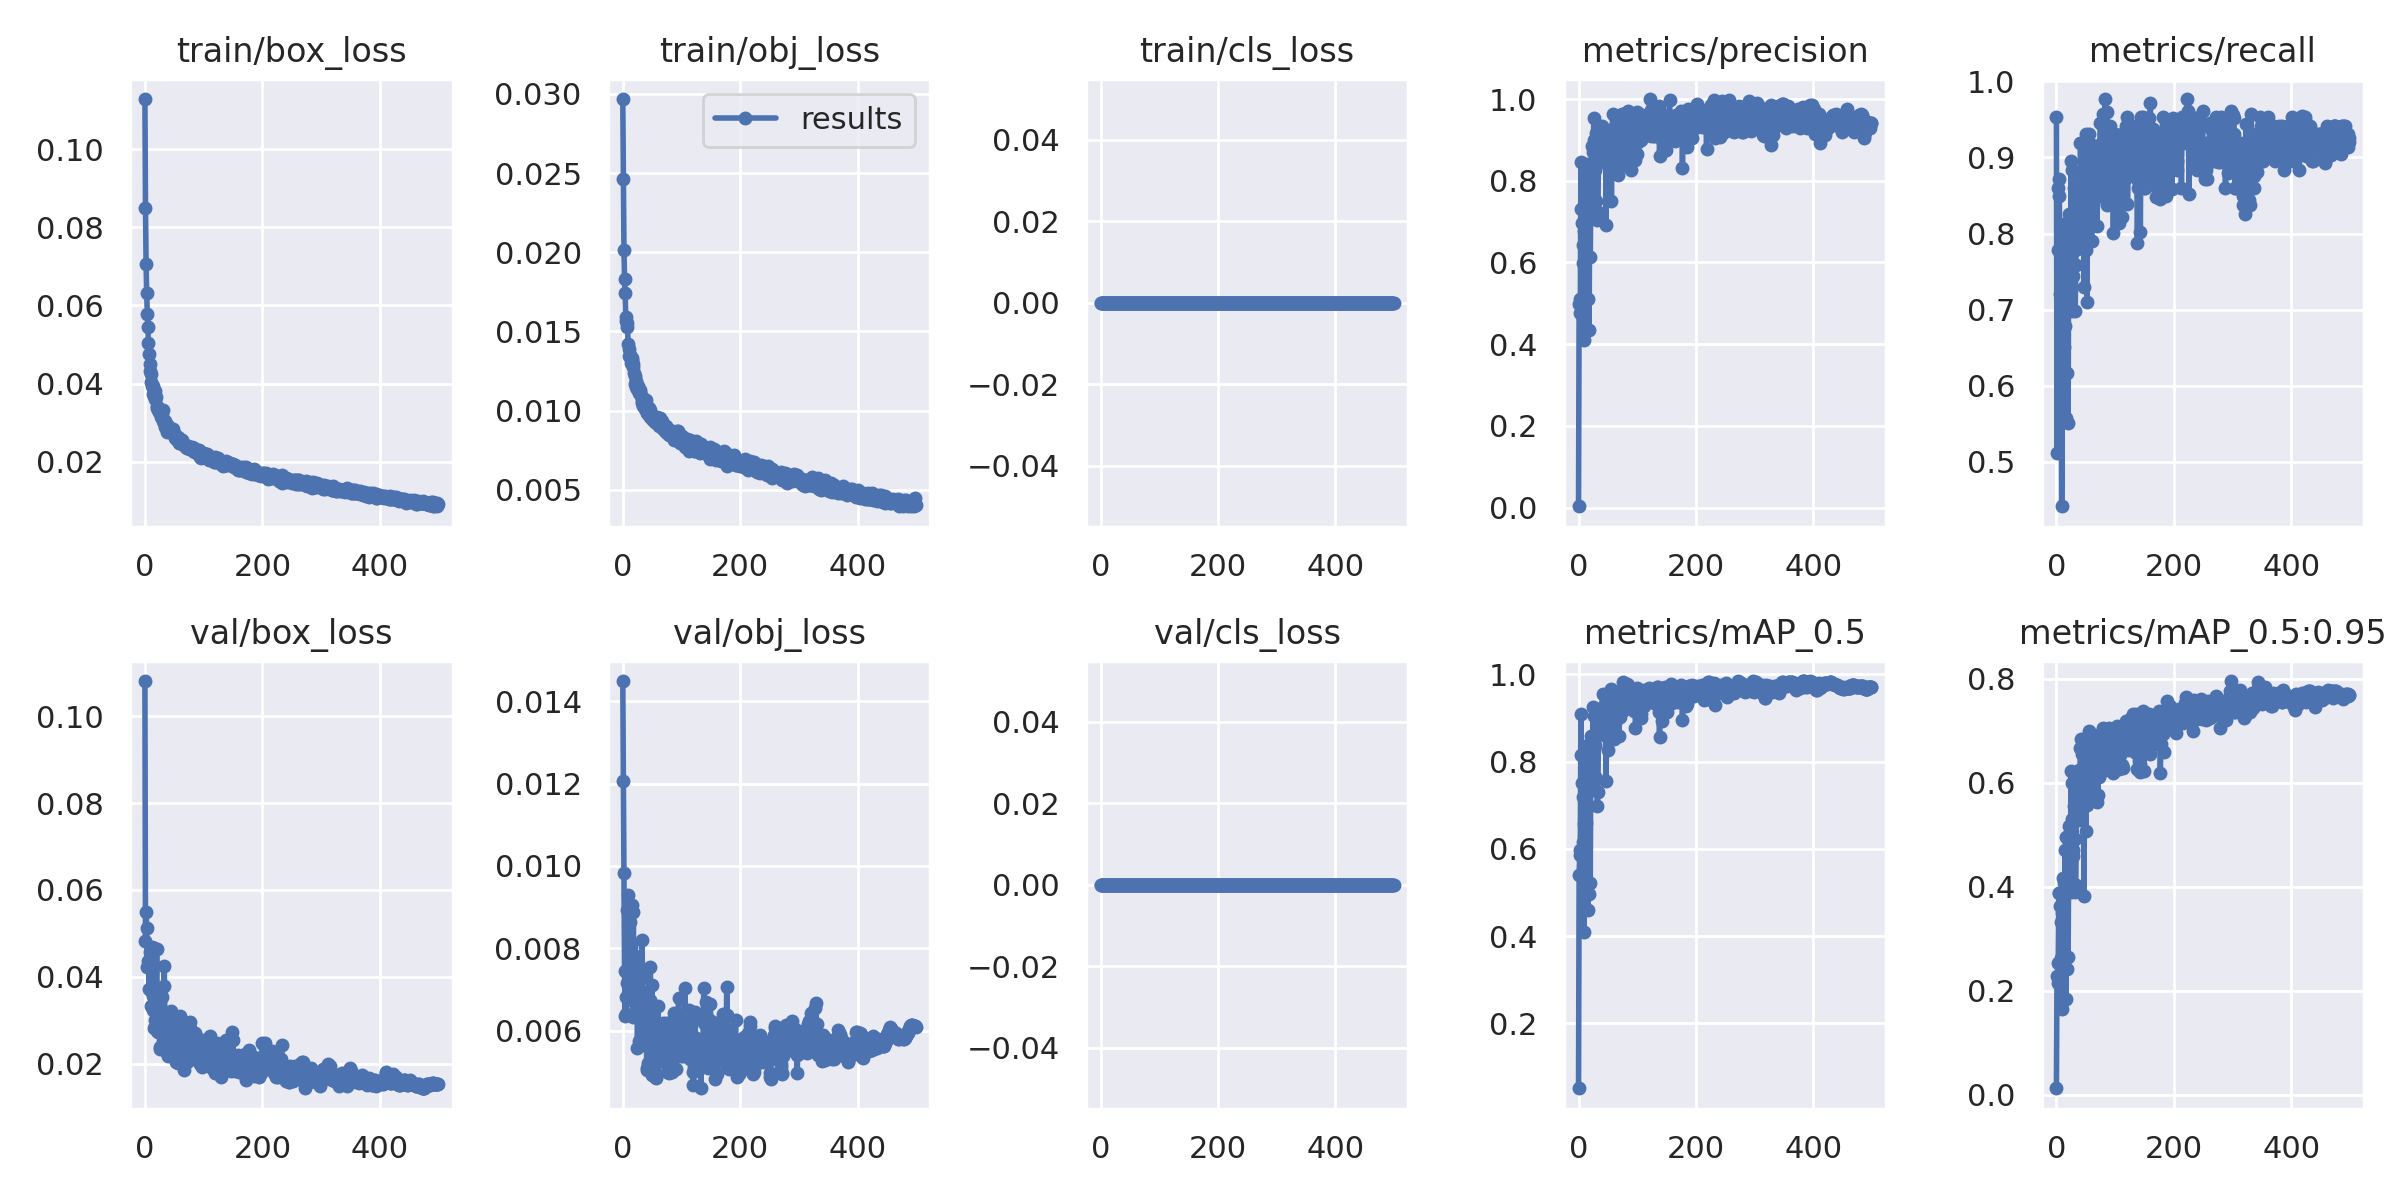

Source data for this figure (header and first rows):
epoch, train/box_loss, train/obj_loss, train/cls_loss, metrics/precision, metrics/recall, metrics/mAP_0.5, metrics/mAP_0.5:0.95, val/box_loss, val/obj_loss, val/cls_loss, x/lr0, x/lr1, x/lr2
0, 0.1129, 0.02967, 0, 0.003216, 0.9535, 0.05131, 0.01266, 0.1081, 0.01449, 0, 0.0883, 0.0013, 0.0013
1, 0.085, 0.02465, 0, 0.4986, 0.5116, 0.5405, 0.2278, 0.04822, 0.01205, 0, 0.07569, 0.002695, 0.002695
2, 0.07064, 0.02015, 0, 0.5094, 0.7791, 0.5864, 0.2147, 0.05489, 0.009827, 0, 0.06308, 0.004084, 0.004084
3, 0.06327, 0.01829, 0, 0.4766, 0.8605, 0.5985, 0.2542, 0.05116, 0.007449, 0, 0.05047, 0.005467, 0.005467
4, 0.05791, 0.0174, 0, 0.8449, 0.8721, 0.9086, 0.3881, 0.04224, 0.006353, 0, 0.03784, 0.006845, 0.006845
5, 0.05456, 0.01591, 0, 0.7317, 0.8488, 0.8153, 0.3888, 0.04376, 0.006806, 0, 0.02522, 0.008218, 0.008218
6, 0.05037, 0.01568, 0, 0.6965, 0.7209, 0.7499, 0.3641, 0.04227, 0.006394, 0, 0.01259, 0.009585, 0.009585
7, 0.04749, 0.0155, 0, 0.5996, 0.6861, 0.7177, 0.3328, 0.03726, 0.00717, 0, 0.009861, 0.009861, 0.009861
8, 0.04493, 0.0153, 0, 0.6416, 0.6163, 0.6161, 0.2639, 0.04577, 0.008941, 0, 0.009861, 0.009861, 0.009861
9, 0.04317, 0.01423, 0, 0.4092, 0.4419, 0.4098, 0.1658, 0.04381, 0.009303, 0, 0.009842, 0.009842, 0.009842
10, 0.04242, 0.01347, 0, 0.6771, 0.5581, 0.6565, 0.3505, 0.03674, 0.008054, 0, 0.009822, 0.009822, 0.009822
11, 0.04036, 0.01388, 0, 0.6954, 0.7169, 0.7621, 0.4175, 0.03335, 0.007612, 0, 0.009802, 0.009802, 0.009802
12, 0.03948, 0.01347, 0, 0.749, 0.6744, 0.6602, 0.292, 0.0468, 0.008641, 0, 0.009782, 0.009782, 0.009782
13, 0.03948, 0.01353, 0, 0.83, 0.6512, 0.779, 0.4076, 0.03556, 0.007385, 0, 0.009762, 0.009762, 0.009762
14, 0.03732, 0.01298, 0, 0.8414, 0.6784, 0.7851, 0.3941, 0.03249, 0.00804, 0, 0.009743, 0.009743, 0.009743
15, 0.03674, 0.0133, 0, 0.7492, 0.8023, 0.8322, 0.4703, 0.02832, 0.006768, 0, 0.009723, 0.009723, 0.009723
16, 0.03769, 0.01317, 0, 0.5103, 0.5581, 0.461, 0.1845, 0.04672, 0.009058, 0, 0.009703, 0.009703, 0.009703
17, 0.03805, 0.01294, 0, 0.7571, 0.8139, 0.8397, 0.4958, 0.03001, 0.006341, 0, 0.009683, 0.009683, 0.009683
18, 0.03608, 0.01276, 0, 0.4354, 0.6163, 0.4971, 0.2419, 0.03361, 0.008885, 0, 0.009663, 0.009663, 0.009663
19, 0.03644, 0.01238, 0, 0.7349, 0.7442, 0.746, 0.4248, 0.03229, 0.006708, 0, 0.009644, 0.009644, 0.009644
20, 0.03412, 0.01221, 0, 0.6123, 0.5511, 0.5219, 0.2646, 0.04646, 0.007813, 0, 0.009624, 0.009624, 0.009624
21, 0.03385, 0.0117, 0, 0.7851, 0.8139, 0.8395, 0.4848, 0.02761, 0.00635, 0, 0.009604, 0.009604, 0.009604
22, 0.03347, 0.01189, 0, 0.808, 0.8256, 0.8595, 0.5167, 0.02744, 0.006452, 0, 0.009584, 0.009584, 0.009584
23, 0.03328, 0.01151, 0, 0.8852, 0.7209, 0.8325, 0.5042, 0.02911, 0.007036, 0, 0.009564, 0.009564, 0.009564
24, 0.03278, 0.01135, 0, 0.8116, 0.7514, 0.7611, 0.3896, 0.0312, 0.007795, 0, 0.009545, 0.009545, 0.009545
25, 0.03319, 0.01143, 0, 0.8709, 0.8953, 0.9245, 0.6225, 0.02353, 0.005575, 0, 0.009525, 0.009525, 0.009525
26, 0.03288, 0.01153, 0, 0.9533, 0.6977, 0.8318, 0.5299, 0.02385, 0.00688, 0, 0.009505, 0.009505, 0.009505
27, 0.03143, 0.01117, 0, 0.8996, 0.8837, 0.9056, 0.6, 0.03132, 0.005758, 0, 0.009485, 0.009485, 0.009485
28, 0.03191, 0.01108, 0, 0.8274, 0.8139, 0.8389, 0.4589, 0.03698, 0.007443, 0, 0.009465, 0.009465, 0.009465
29, 0.03196, 0.01116, 0, 0.75, 0.7442, 0.7614, 0.4704, 0.03544, 0.00651, 0, 0.009446, 0.009446, 0.009446
30, 0.03314, 0.01129, 0, 0.9178, 0.8605, 0.9182, 0.5552, 0.02892, 0.006505, 0, 0.009426, 0.009426, 0.009426
31, 0.03053, 0.01093, 0, 0.842, 0.7791, 0.8668, 0.4929, 0.02637, 0.006974, 0, 0.009406, 0.009406, 0.009406
32, 0.03045, 0.01049, 0, 0.7047, 0.6977, 0.6989, 0.3903, 0.03798, 0.007283, 0, 0.009386, 0.009386, 0.009386
33, 0.02999, 0.01058, 0, 0.7231, 0.7593, 0.7299, 0.4045, 0.04253, 0.008214, 0, 0.009366, 0.009366, 0.009366
34, 0.03048, 0.01081, 0, 0.8572, 0.8139, 0.8889, 0.5442, 0.02974, 0.005963, 0, 0.009347, 0.009347, 0.009347
35, 0.02896, 0.01027, 0, 0.9178, 0.7793, 0.9, 0.5784, 0.02575, 0.006853, 0, 0.009327, 0.009327, 0.009327
36, 0.02896, 0.01036, 0, 0.858, 0.8433, 0.8983, 0.5432, 0.02706, 0.006249, 0, 0.009307, 0.009307, 0.009307
37, 0.02929, 0.01043, 0, 0.8594, 0.7816, 0.8666, 0.5285, 0.03034, 0.006464, 0, 0.009287, 0.009287, 0.009287
38, 0.02771, 0.01009, 0, 0.923, 0.8365, 0.9161, 0.6256, 0.02258, 0.005658, 0, 0.009267, 0.009267, 0.009267
39, 0.02779, 0.01064, 0, 0.8877, 0.8605, 0.9109, 0.6089, 0.02449, 0.006027, 0, 0.009248, 0.009248, 0.009248
40, 0.02924, 0.01044, 0, 0.9339, 0.822, 0.9055, 0.6193, 0.02184, 0.005812, 0, 0.009228, 0.009228, 0.009228
41, 0.02864, 0.009826, 0, 0.9291, 0.9186, 0.9552, 0.668, 0.02741, 0.005054, 0, 0.009208, 0.009208, 0.009208
42, 0.02827, 0.009932, 0, 0.9146, 0.8716, 0.9241, 0.6845, 0.02656, 0.005084, 0, 0.009188, 0.009188, 0.009188
43, 0.02757, 0.009778, 0, 0.8905, 0.8605, 0.9013, 0.6563, 0.02377, 0.005224, 0, 0.009168, 0.009168, 0.009168
44, 0.0278, 0.01009, 0, 0.8828, 0.7879, 0.8619, 0.5479, 0.03053, 0.006465, 0, 0.009149, 0.009149, 0.009149
45, 0.02835, 0.01018, 0, 0.8941, 0.8834, 0.9313, 0.5892, 0.03205, 0.006341, 0, 0.009129, 0.009129, 0.009129
46, 0.02773, 0.01004, 0, 0.9215, 0.8256, 0.8837, 0.5686, 0.0302, 0.006757, 0, 0.009109, 0.009109, 0.009109
47, 0.02842, 0.009582, 0, 0.6914, 0.7295, 0.7556, 0.3822, 0.02902, 0.007538, 0, 0.009089, 0.009089, 0.009089
48, 0.0273, 0.009811, 0, 0.9025, 0.8607, 0.9303, 0.6226, 0.02455, 0.005495, 0, 0.009069, 0.009069, 0.009069
49, 0.02714, 0.009456, 0, 0.8574, 0.9089, 0.9103, 0.6448, 0.027, 0.004924, 0, 0.00905, 0.00905, 0.00905
50, 0.02733, 0.009575, 0, 0.8374, 0.7783, 0.8273, 0.5075, 0.02957, 0.007111, 0, 0.00903, 0.00903, 0.00903
51, 0.02604, 0.009651, 0, 0.9073, 0.9302, 0.9496, 0.669, 0.02811, 0.005254, 0, 0.00901, 0.00901, 0.00901
52, 0.02657, 0.009418, 0, 0.8971, 0.7098, 0.8618, 0.5575, 0.02272, 0.006467, 0, 0.00899, 0.00899, 0.00899
53, 0.026, 0.009337, 0, 0.8959, 0.8837, 0.9491, 0.6653, 0.02035, 0.005591, 0, 0.00897, 0.00897, 0.00897
54, 0.0258, 0.009413, 0, 0.8678, 0.9158, 0.9579, 0.6258, 0.02104, 0.005078, 0, 0.008951, 0.008951, 0.008951
55, 0.02566, 0.009265, 0, 0.9239, 0.9302, 0.967, 0.7001, 0.02042, 0.004874, 0, 0.008931, 0.008931, 0.008931
56, 0.02627, 0.009537, 0, 0.7513, 0.9186, 0.8871, 0.6242, 0.02027, 0.005317, 0, 0.008911, 0.008911, 0.008911
57, 0.0257, 0.009246, 0, 0.868, 0.9174, 0.9357, 0.6924, 0.02388, 0.004858, 0, 0.008891, 0.008891, 0.008891
58, 0.0249, 0.009602, 0, 0.9634, 0.9172, 0.9538, 0.6749, 0.02224, 0.005247, 0, 0.008871, 0.008871, 0.008871
59, 0.02475, 0.009492, 0, 0.8709, 0.8721, 0.9049, 0.6482, 0.02775, 0.005703, 0, 0.008852, 0.008852, 0.008852
... 440 more rows
